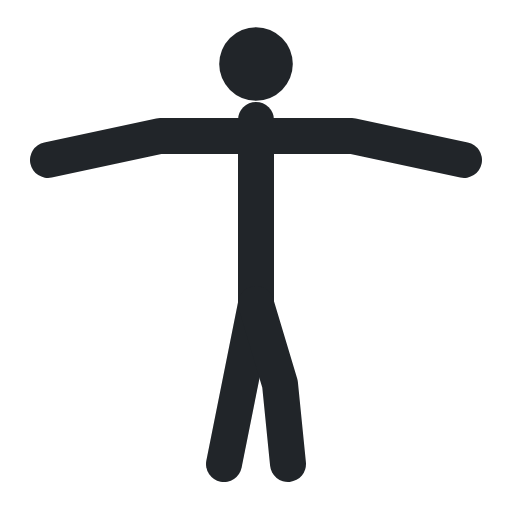
t = 0.00 s
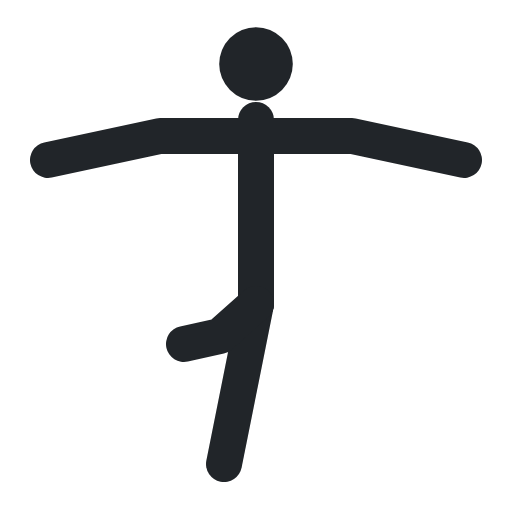
t = 0.40 s
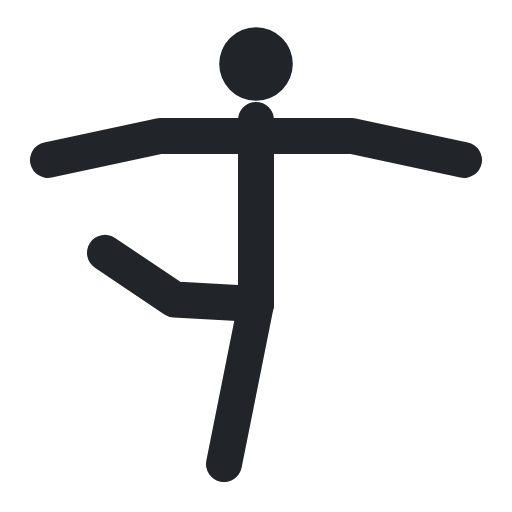
t = 0.60 s
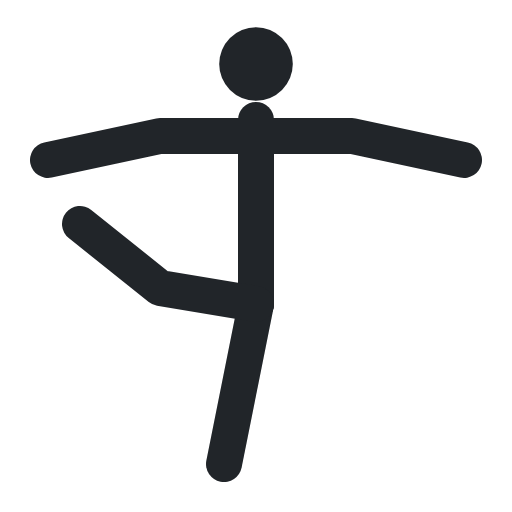
t = 1.00 s
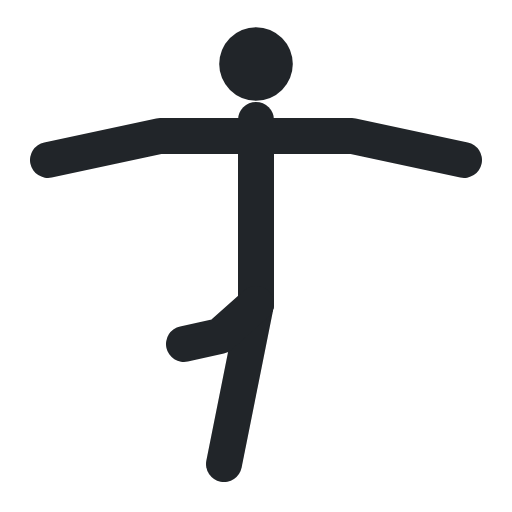
t = 1.40 s
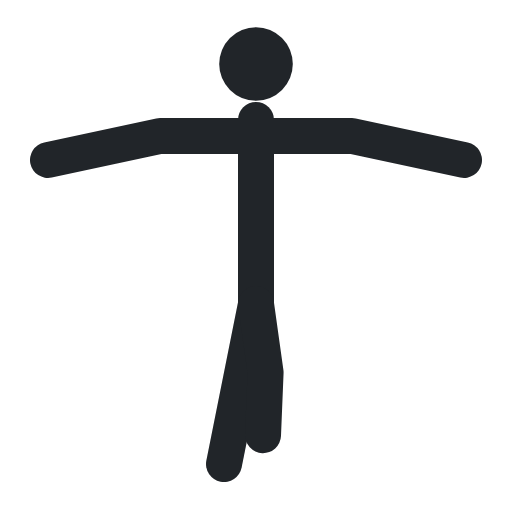
t = 1.60 s

The animated SVG that drew these frames (rendered in a browser with its animation timeline set to each time). Animation: 1 SMIL element (animate=1); one cycle of 2.00 s, repeats indefinitely.

<svg xmlns="http://www.w3.org/2000/svg" viewBox="0 0 64 64" fill="none" stroke-linecap="round" stroke-linejoin="round"><circle cx="32" cy="8" r="4.6" fill="#212529"/><polyline points="32,15 32,38" stroke="#212529" stroke-width="4.5"/><polyline points="6,20 20,17 44,17 58,20" stroke="#212529" stroke-width="4.5"/><polyline points="32,38 28,58" stroke="#212529" stroke-width="4.5"/><polyline points="32,38 35,48 36,58" stroke="#212529" stroke-width="4.5"><animate attributeName="points" values="32,38 35,48 36,58;32,38 20,36 10,28;32,38 20,36 10,28;32,38 35,48 36,58;32,38 35,48 36,58" keyTimes="0;.4;.5;.9;1" calcMode="spline" keySplines=".45 0 .55 1;.45 0 .55 1;.45 0 .55 1;.45 0 .55 1" dur="2s" repeatCount="indefinite"/></polyline></svg>
